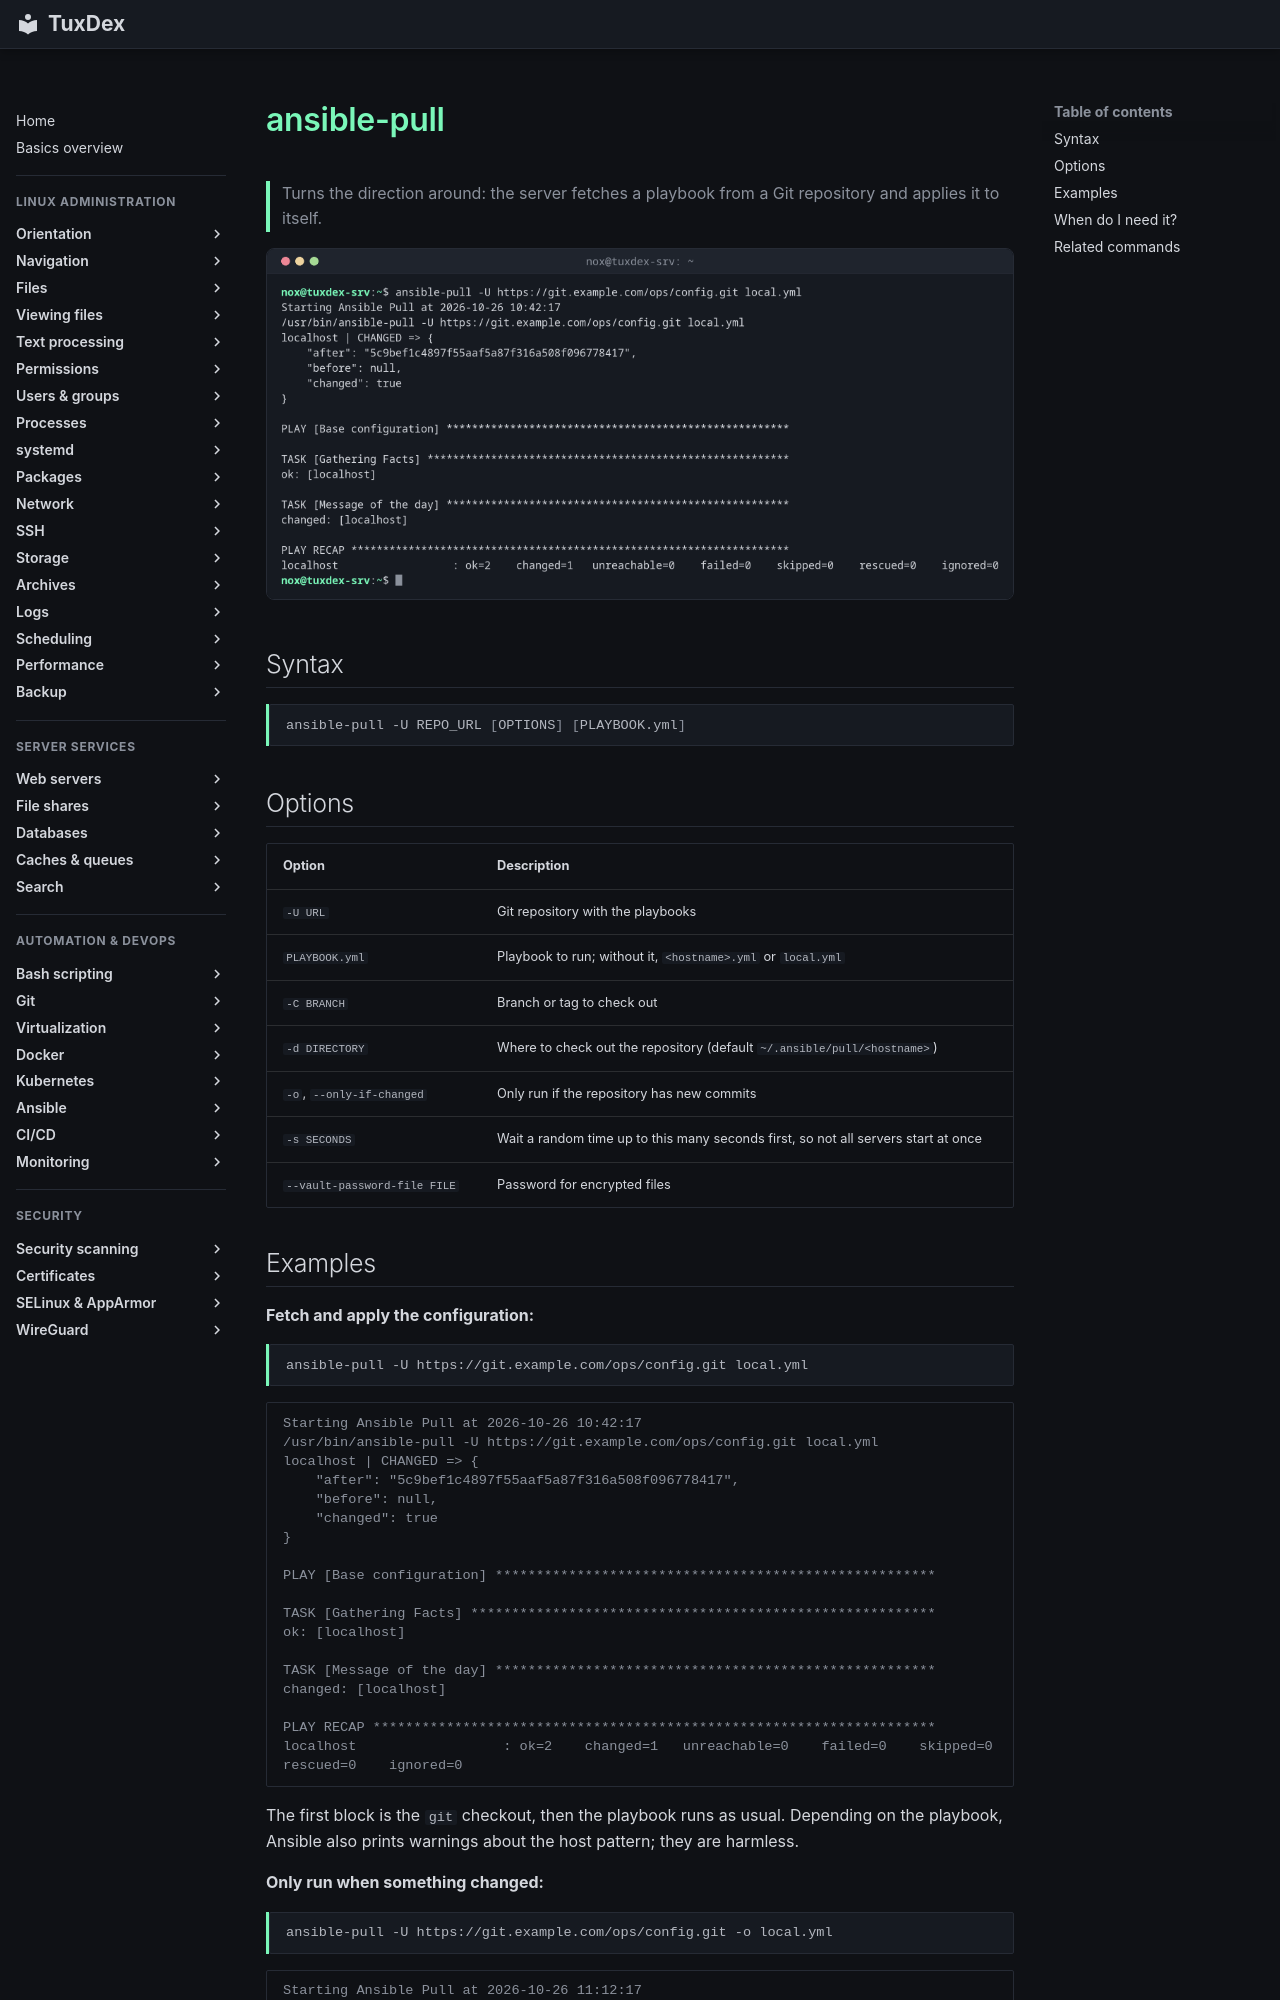

repository: Noxisan/tuxcodex · page: 21-ansible/ansible-pull.en/index.html · generator: mkdocs

# ansible-pull

> Turns the direction around: the server fetches a playbook from a Git repository and applies it to itself.

![ansible-pull output](../assets/screenshots/21-ansible/ansible-pull.png)

## Syntax

```bash
ansible-pull -U REPO_URL [OPTIONS] [PLAYBOOK.yml]
```

## Options

| Option | Description |
|--------|-------------|
| `-U URL` | Git repository with the playbooks |
| `PLAYBOOK.yml` | Playbook to run; without it, `<hostname>.yml` or `local.yml` |
| `-C BRANCH` | Branch or tag to check out |
| `-d DIRECTORY` | Where to check out the repository (default `~/.ansible/pull/<hostname>`) |
| `-o`, `--only-if-changed` | Only run if the repository has new commits |
| `-s SECONDS` | Wait a random time up to this many seconds first, so not all servers start at once |
| `--vault-password-file FILE` | Password for encrypted files |
